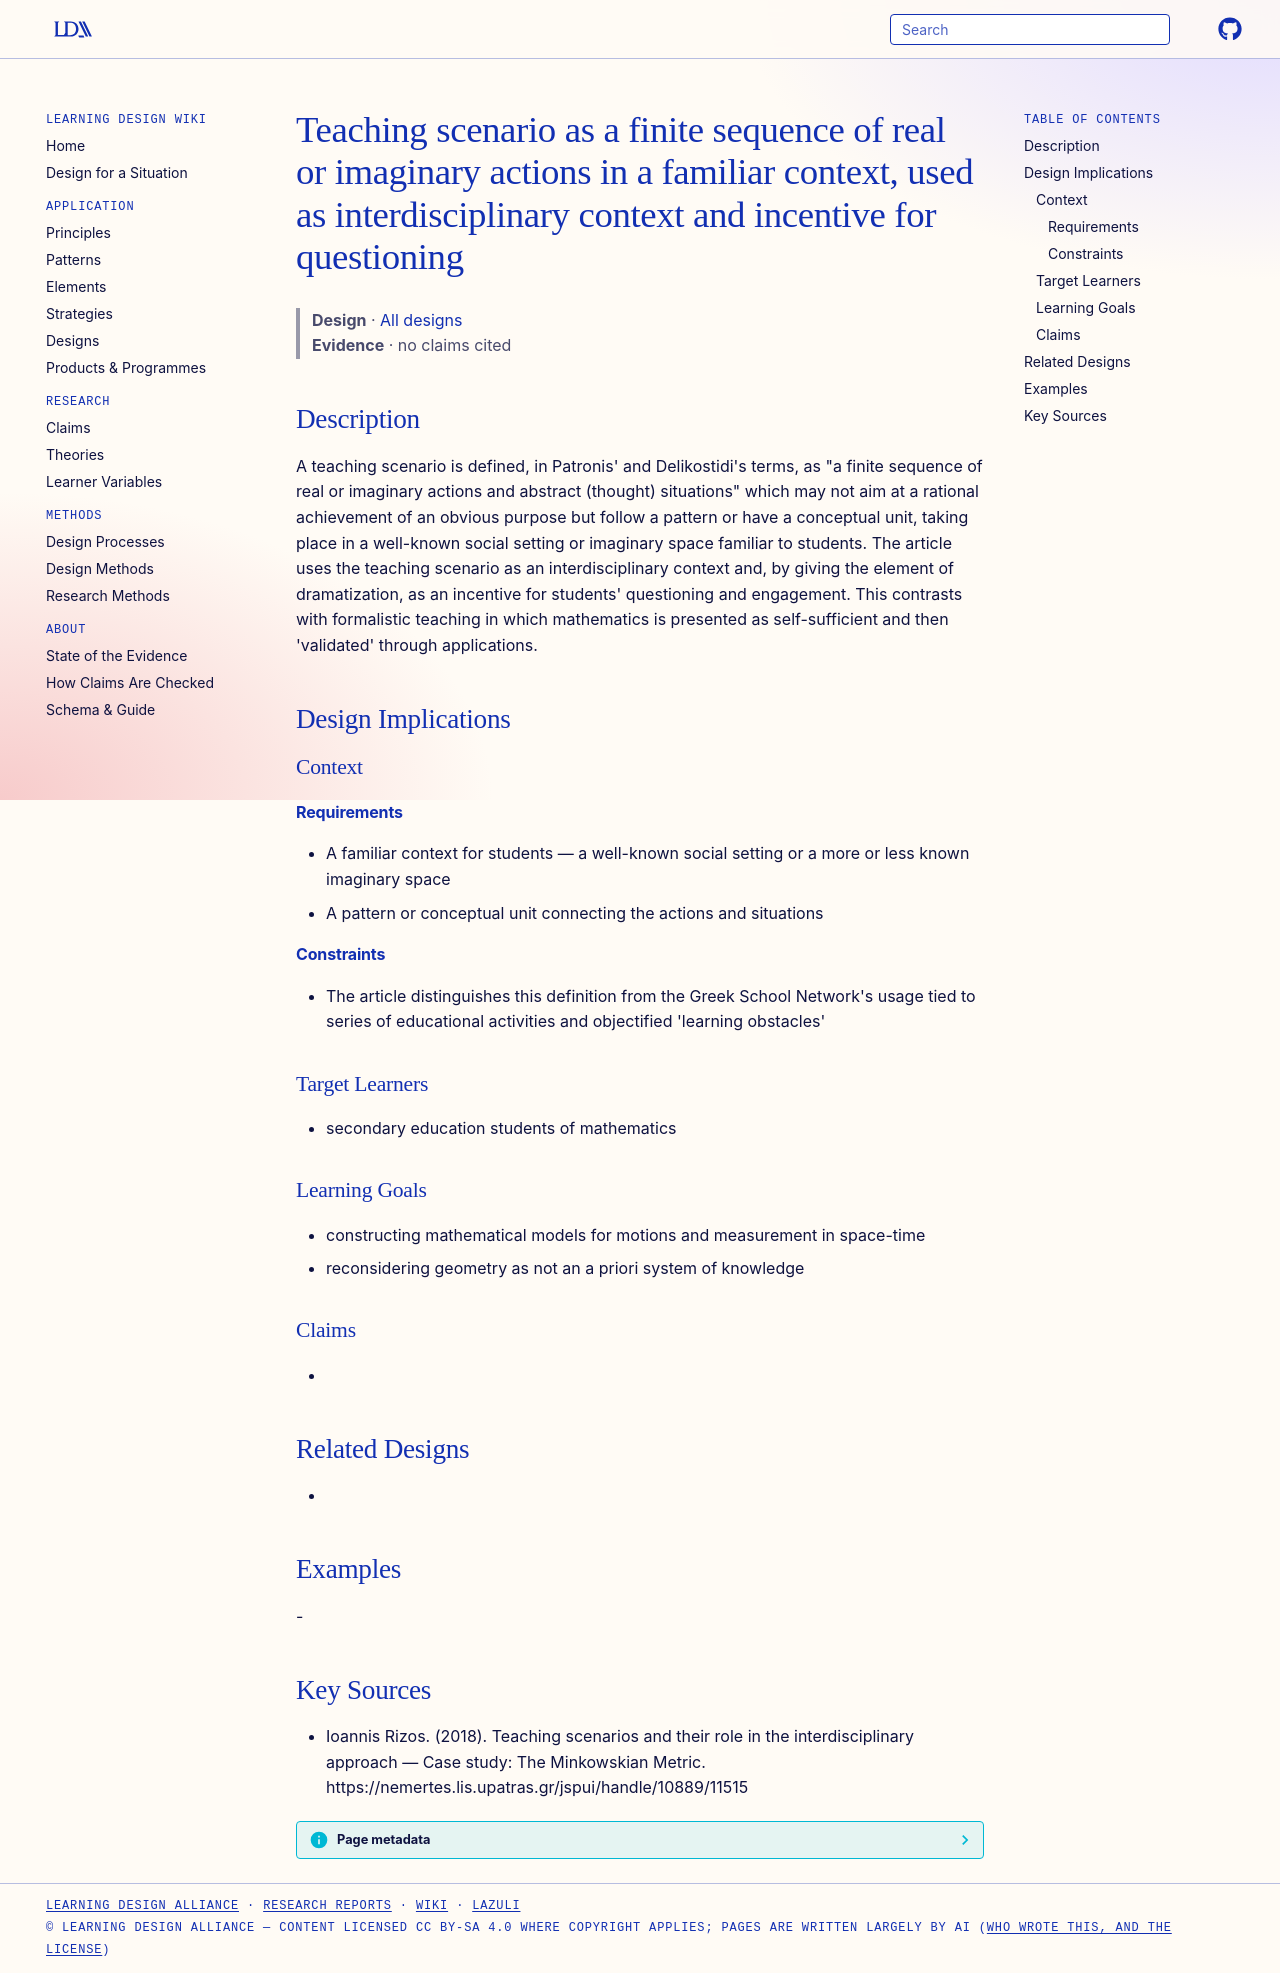

repository: Learning-Design-Alliance/learning-wiki · page: designs/teaching-scenario-definition-patronis-delikostidi/index.html · generator: mkdocs

---
type: design
id: teaching-scenario-definition-patronis-delikostidi
title: Teaching scenario as a finite sequence of real or imaginary actions in a familiar context, used as interdisciplinary context and incentive for questioning
description: "A teaching scenario is defined, in Patronis' and Delikostidi's terms, as \"a finite sequence of real or imaginary actions and abstract (thought) situations\" which may not aim at a rational achievement of an obvious pur..."
status: review
generated:
  by: "process:settle-candidates"
  at: 2026-11-19
sources:
  - id: ioannis-rizos-2018
    resource: "https://nemertes.lis.upatras.gr/jspui/handle/10889/11515"
    title: "Ioannis Rizos. (2018). Teaching scenarios and their role in the interdisciplinary approach — Case study: The Minkowskian Metric. https://nemertes.lis.upatras.gr/jspui/handle/10889/11515"
    author: Ioannis Rizos
---

# Teaching scenario as a finite sequence of real or imaginary actions in a familiar context, used as interdisciplinary context and incentive for questioning

> **Design** · [All designs](index.md)
> **Evidence** · no claims cited

## Description
A teaching scenario is defined, in Patronis' and Delikostidi's terms, as "a finite sequence of real or imaginary actions and abstract (thought) situations" which may not aim at a rational achievement of an obvious purpose but follow a pattern or have a conceptual unit, taking place in a well-known social setting or imaginary space familiar to students. The article uses the teaching scenario as an interdisciplinary context and, by giving the element of dramatization, as an incentive for students' questioning and engagement. This contrasts with formalistic teaching in which mathematics is presented as self-sufficient and then 'validated' through applications.

## Design Implications

### Context
#### Requirements
- A familiar context for students — a well-known social setting or a more or less known imaginary space
- A pattern or conceptual unit connecting the actions and situations
#### Constraints
- The article distinguishes this definition from the Greek School Network's usage tied to series of educational activities and objectified 'learning obstacles'

### Target Learners
- secondary education students of mathematics

### Learning Goals
- constructing mathematical models for motions and measurement in space-time
- reconsidering geometry as not an a priori system of knowledge

### Claims
- 

## Related Designs
- 

## Examples
-

## Key Sources
- Ioannis Rizos. (2018). Teaching scenarios and their role in the interdisciplinary approach — Case study: The Minkowskian Metric. https://nemertes.lis.upatras.gr/jspui/handle/10889/11515
